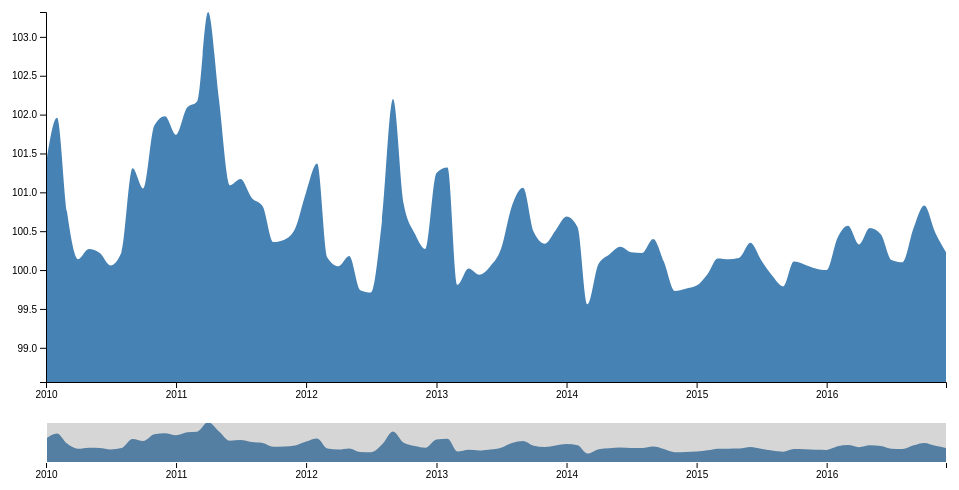
D3 v4 page, settled after 360 driven frames (6 s of simulated time); the page loaded 1 data file(s).


        const svg = d3.select("svg"),
            margin = { top: 20, right: 20, bottom: 110, left: 40 },
            margin2 = { top: 430, right: 20, bottom: 30, left: 40 },
            width = +svg.attr("width") - margin.left - margin.right,
            height = +svg.attr("height") - margin.top - margin.bottom,
            height2 = +svg.attr("height") - margin2.top - margin2.bottom;

        const x = d3.scaleTime().range([0, width]),
            x2 = d3.scaleTime().range([0, width]),
            y = d3.scaleLinear().range([height, 0]),
            y2 = d3.scaleLinear().range([height2, 0]);

        const xAxis = d3.axisBottom(x),
            xAxis2 = d3.axisBottom(x2),
            yAxis = d3.axisLeft(y);

        const brush = d3.brushX()
            .extent([[0, 0], [width, height2]]) // chính là toàn bộ area2 bên dưới area1
            .on("brush end", brushed);

        const zoom = d3.zoom()
            .scaleExtent([1, Infinity])
            .translateExtent([[0, 0], [width, height]])
            .extent([[0, 0], [width, height]])
            .on("zoom", zoomed);

        const area = d3.area()
            .curve(d3.curveMonotoneX)
            .x(function (d) { return x(d.date); })
            .y0(height)
            .y1(function (d) { return y(d.price); });

        const area2 = d3.area()
            .curve(d3.curveMonotoneX)
            .x(function (d) { return x2(d.date); })
            .y0(height2)
            .y1(function (d) { return y2(d.price); });

        svg.append("defs").append("clipPath")
            .attr("id", "clip")
            .append("rect")
            .attr("width", width)
            .attr("height", height);

        const focus = svg.append("g")
            .attr("class", "focus")
            .attr("transform", "translate(" + margin.left + "," + margin.top + ")");

        const context = svg.append("g")
            .attr("class", "context")
            .attr("transform", "translate(" + margin2.left + "," + margin2.top + ")");

        d3.csv("data.csv", type, function (error, data) {
            if (error) throw error;

            x.domain(d3.extent(data, function (d) { return d.date; }));
            y.domain([d3.min(data, function (d) { return d.price; }) - 1, d3.max(data, function (d) { return d.price; })]);
            x2.domain(x.domain());
            y2.domain(y.domain());

            const domainX2 = x2.domain();
            const domainX = x.domain();
            // console.log({ domainX, domainX2 });

            focus.append("path")
                .datum(data)
                .attr("class", "area")
                .attr("d", area);

            focus.append("g")
                .attr("class", "axis axis--x")
                .attr("transform", "translate(0," + height + ")")
                .call(xAxis);

            focus.append("g")
                .attr("class", "axis axis--y")
                .call(yAxis);

            context.append("path")
                .datum(data)
                .attr("class", "area")
                .attr("d", area2);

            context.append("g")
                .attr("class", "axis axis--x")
                .attr("transform", "translate(0," + height2 + ")")
                .call(xAxis2);

            context.append("g")
                .attr("class", "brush")
                .call(brush)
                .call(brush.move, x.range()); 
            // brush.move(group, selection)
            // group = context.g.brush
            // selection = x.range() = [x_min, x_max].
            // Bởi x thay đổi (do tác động của zoomed), giá trị x.range() cũng sẽ thay đổi theo

            svg.append("rect")
                .attr("class", "zoom")
                .attr("width", width)
                .attr("height", height)
                .attr("transform", "translate(" + margin.left + "," + margin.top + ")")
                .call(zoom);
        });

        function brushed() {
            // Khi zoom, hàm brushed() không được gọi
            if (d3.event.sourceEvent && d3.event.sourceEvent.type === "zoom") return; // ignore brush-by-zoom
            const selection = d3.event.selection || x2.range();
            const d3EventSelection = d3.event.selection;
            const x2Range = x2.range();
            console.log(d3EventSelection);
            console.log(x2.invert, x2);
            x.domain(selection.map(x2.invert, x2));
            focus.select(".area").attr("d", area);
            focus.select(".axis--x").call(xAxis);
            svg.select(".zoom").call(zoom.transform, d3.zoomIdentity
                .scale(width / (selection[1] - selection[0]))
                .translate(-selection[0], 0));
        }

        function zoomed() {
            if (d3.event.sourceEvent && d3.event.sourceEvent.type === "brush") return; // ignore zoom-by-brush

            const t = d3.event.transform;
            const newDomainX2 = t.rescaleX(x2).domain();             
            x.domain(newDomainX2); 
            focus.select(".area").attr("d", area);
            focus.select(".axis--x").call(xAxis);
            context.select(".brush").call(brush.move, x.range().map(t.invertX, t));
        }

        const parseDate = d3.timeParse("%b %Y");

        function type(d) {
            d.date = parseDate(d.date);
            d.price = +d.price;
            return d;
        }

    

### data: data.csv
date, price
Jan 2010, 101.4
Feb 2010, 102
Mar 2010, 100.8
Apr 2010, 100.1
May 2010, 100.3
Jun 2010, 100.2
Jul 2010, 100.1
Aug 2010, 100.2
Sep 2010, 101.3
Oct 2010, 101
Nov 2010, 101.9
Dec 2010, 102
Jan 2011, 101.7
Feb 2011, 102.1
Mar 2011, 102.2
Apr 2011, 103.3
May 2011, 102.2
Jun 2011, 101.1
Jul 2011, 101.2
Aug 2011, 100.9
Sep 2011, 100.8
Oct 2011, 100.4
Nov 2011, 100.4
Dec 2011, 100.5
Jan 2012, 101
Feb 2012, 101.4
Mar 2012, 100.2
Apr 2012, 100
May 2012, 100.2
Jun 2012, 99.74
Jul 2012, 99.71
Aug 2012, 100.6
Sep 2012, 102.2
Oct 2012, 100.8
Nov 2012, 100.5
Dec 2012, 100.3
Jan 2013, 101.2
Feb 2013, 101.3
Mar 2013, 99.81
Apr 2013, 100
May 2013, 99.94
Jun 2013, 100
Jul 2013, 100.3
Aug 2013, 100.8
Sep 2013, 101.1
Oct 2013, 100.5
Nov 2013, 100.3
Dec 2013, 100.5
Jan 2014, 100.7
Feb 2014, 100.5
Mar 2014, 99.56
Apr 2014, 100.1
May 2014, 100.2
Jun 2014, 100.3
Jul 2014, 100.2
Aug 2014, 100.2
Sep 2014, 100.4
Oct 2014, 100.1
Nov 2014, 99.73
Dec 2014, 99.76
... 24 more rows